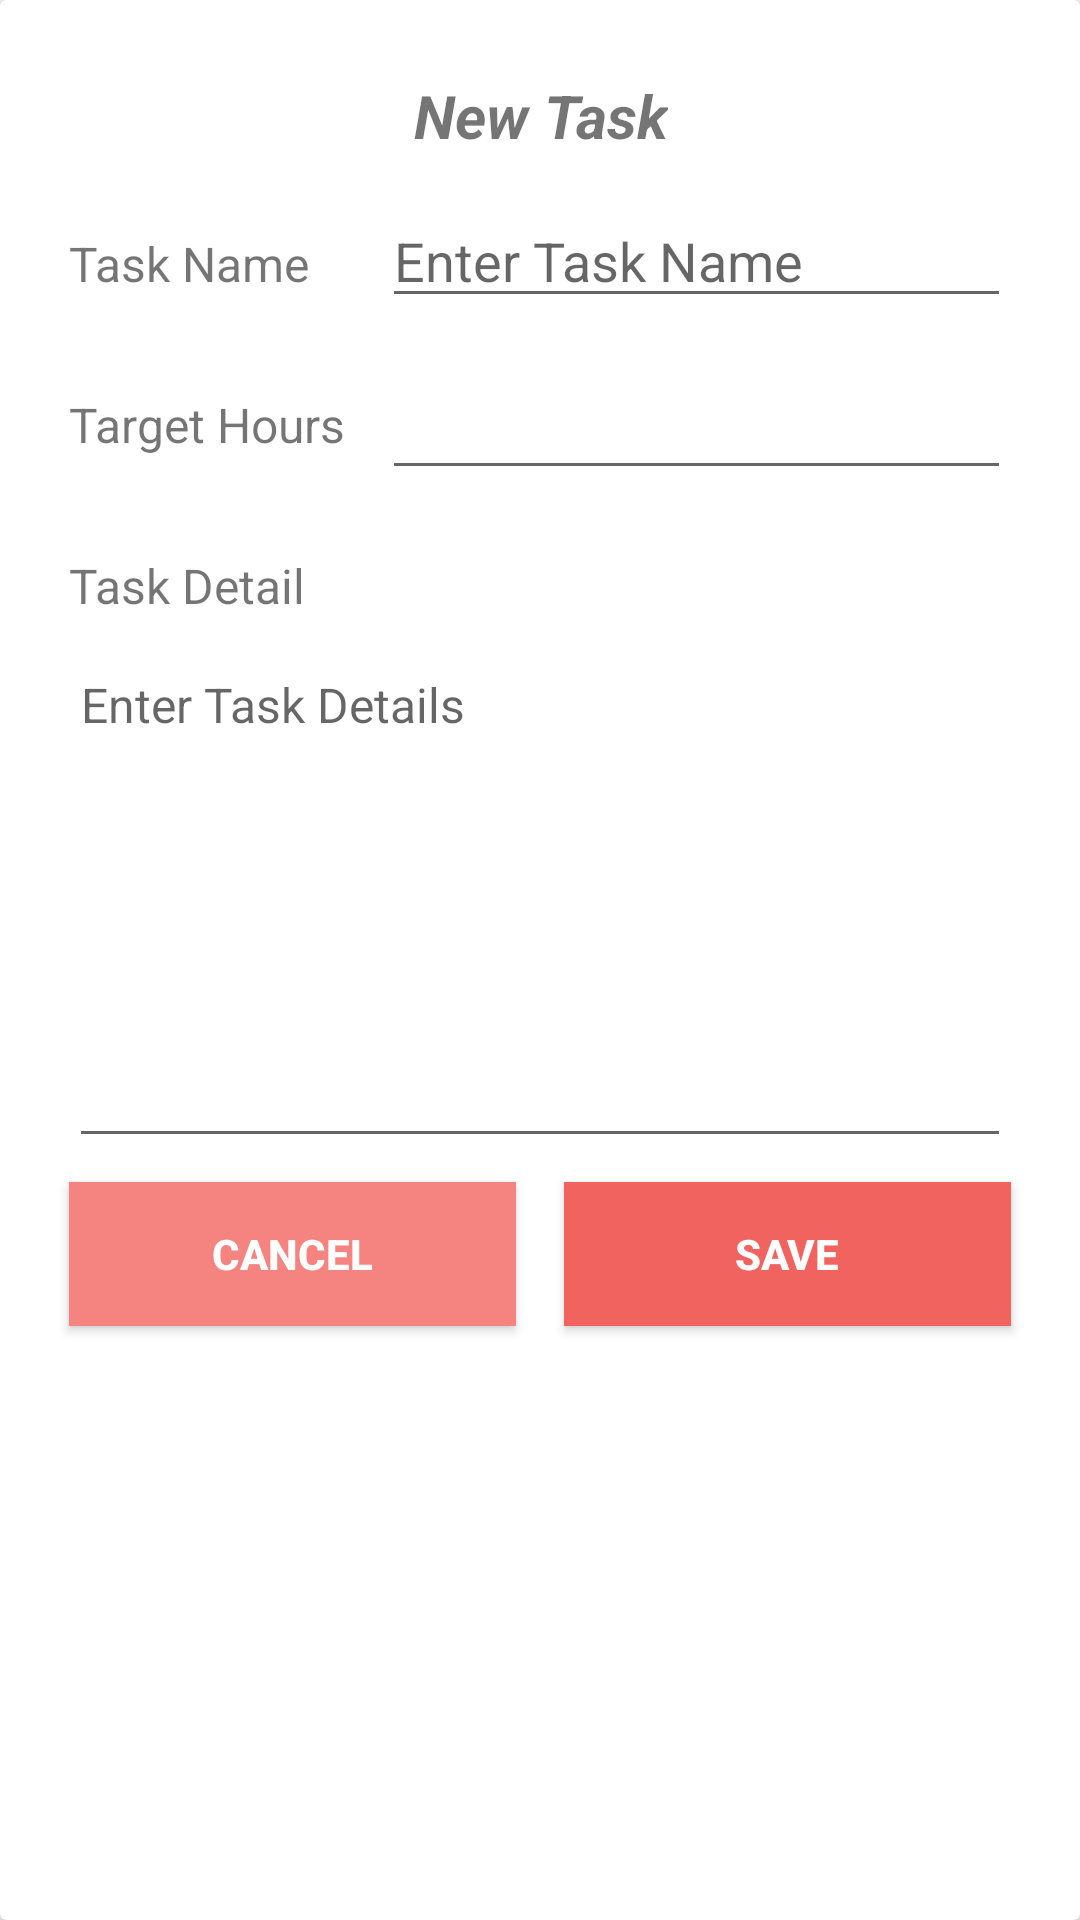

Android layout source for this screen:
<!-- AndroidManifest.xml: application theme AppTheme -->
<!-- res/layout/edit_task.xml -->
<?xml version="1.0" encoding="utf-8"?>
<LinearLayout xmlns:android="http://schemas.android.com/apk/res/android"
    xmlns:app="http://schemas.android.com/apk/res-auto"
    xmlns:tools="http://schemas.android.com/tools"
    android:orientation="vertical"
    android:id="@+id/layout_id"
    android:layout_width="match_parent"
    android:layout_height="match_parent">

    <android.support.v7.widget.CardView
        android:layout_width="match_parent"
        android:layout_height="match_parent">

        <android.support.constraint.ConstraintLayout
            android:layout_width="match_parent"
            android:layout_height="wrap_content"
            android:padding="15dp">


            <TextView
                android:id="@+id/new_task"
                android:layout_width="wrap_content"
                android:layout_height="wrap_content"
                android:layout_centerHorizontal="true"
                android:layout_marginTop="10dp"
                android:text="@string/new_task"
                android:textSize="20sp"
                android:textStyle="bold|italic"
                app:layout_constraintHorizontal_bias="0.502"
                app:layout_constraintLeft_toLeftOf="parent"
                app:layout_constraintRight_toRightOf="parent"
                app:layout_constraintTop_toTopOf="parent" />

            <TextView
                android:id="@+id/taskName_label"
                android:layout_width="0dp"
                android:layout_height="wrap_content"
                android:layout_marginStart="8dp"
                android:layout_marginTop="25dp"
                android:text="@string/task_label"
                android:textSize="16sp"
                app:layout_constraintStart_toStartOf="parent"
                app:layout_constraintTop_toBottomOf="@+id/new_task" />


            <EditText
                android:id="@+id/task_name"
                android:layout_width="0dp"
                android:layout_height="wrap_content"
                android:layout_below="@id/new_task"
                android:layout_marginEnd="8dp"
                android:layout_marginStart="24dp"
                android:hint="@string/hint_task"
                android:imeOptions="actionNext"
                android:inputType="text"
                android:textSize="18sp"
                app:layout_constraintBaseline_toBaselineOf="@+id/taskName_label"
                app:layout_constraintEnd_toEndOf="parent"
                app:layout_constraintStart_toEndOf="@+id/taskName_label" />

            <TextView
                android:id="@+id/add_hour"
                android:layout_width="0dp"
                android:layout_height="wrap_content"
                android:layout_marginTop="32dp"
                android:text="@string/target_hour"
                android:textSize="16sp"
                app:layout_constraintStart_toStartOf="@+id/taskName_label"
                app:layout_constraintTop_toBottomOf="@+id/taskName_label" />

            <Button
                android:id="@+id/saveButton"
                android:layout_width="0dp"
                android:layout_height="wrap_content"
                android:layout_marginBottom="8dp"
                android:layout_marginStart="8dp"
                android:background="@color/colorAccentRed"
                android:text="@string/save_task"
                android:textColor="@android:color/white"
                android:textStyle="bold"
                app:layout_constraintBottom_toBottomOf="parent"
                app:layout_constraintEnd_toEndOf="@+id/hint_taskDetail"
                app:layout_constraintStart_toEndOf="@+id/cancelButton" />

            <Button
                android:id="@+id/cancelButton"
                android:layout_width="0dp"
                android:layout_height="wrap_content"
                android:layout_marginBottom="8dp"
                android:layout_marginEnd="8dp"
                android:background="@color/colorAccentRedLight"
                android:text="@string/cancel_task"
                android:textColor="@android:color/white"
                android:textStyle="bold"
                app:layout_constraintBottom_toBottomOf="parent"
                app:layout_constraintEnd_toStartOf="@+id/saveButton"
                app:layout_constraintStart_toStartOf="@+id/hint_taskDetail" />

            <EditText
                android:id="@+id/hourTarget"
                android:layout_width="0dp"
                android:layout_height="wrap_content"
                android:layout_marginTop="16dp"
                android:inputType="numberDecimal"
                app:layout_constraintEnd_toEndOf="@+id/task_name"
                app:layout_constraintRight_toRightOf="parent"
                app:layout_constraintStart_toStartOf="@+id/task_name"
                app:layout_constraintTop_toBottomOf="@+id/task_name" />

            <EditText
                android:id="@+id/hint_taskDetail"
                android:layout_width="0dp"
                android:layout_height="172dp"
                android:layout_marginBottom="8dp"
                android:layout_marginTop="8dp"
                android:inputType="textMultiLine"
                android:lines="5"
                android:hint="@string/hint_taskDetail"
                android:gravity="top|start"
                android:imeOptions="actionDone"
                android:textSize="16sp"
                app:layout_constraintBottom_toTopOf="@+id/cancelButton"
                app:layout_constraintEnd_toEndOf="@+id/hourTarget"
                app:layout_constraintStart_toStartOf="@+id/add_hour"
                app:layout_constraintTop_toBottomOf="@+id/task_detail" />

            <TextView
                android:id="@+id/task_detail"
                android:layout_width="0dp"
                android:layout_height="wrap_content"
                android:layout_marginEnd="8dp"
                android:layout_marginTop="32dp"
                android:text="@string/TaskDetail_label"
                android:textSize="16sp"

                app:layout_constraintEnd_toEndOf="@+id/hourTarget"
                app:layout_constraintStart_toStartOf="@+id/add_hour"
                app:layout_constraintTop_toBottomOf="@+id/add_hour" />


        </android.support.constraint.ConstraintLayout>


    </android.support.v7.widget.CardView>
</LinearLayout>
<!-- resources referenced by this layout -->
<resources>
  <color name="colorAccentRed">#F1635F</color>
  <color name="colorAccentRedLight">#f58481</color>
  <string name="TaskDetail_label">Task Detail</string>
  <string name="cancel_task">Cancel</string>
  <string name="hint_task">Enter Task Name</string>
  <string name="hint_taskDetail">Enter Task Details</string>
  <string name="new_task">New Task</string>
  <string name="save_task">Save</string>
  <string name="target_hour">Target Hours</string>
  <string name="task_label">Task Name</string>
  <style name="AppTheme" parent="Theme.AppCompat.Light.DarkActionBar">
          
          <item name="colorPrimary">@color/colorPrimary</item>
          <item name="colorPrimaryDark">@color/colorPrimaryDark</item>
          <item name="colorAccent">@color/colorAccentRed</item>
      </style>
  <color name="colorPrimary">#F1635F</color>
  <color name="colorPrimaryDark">#303F9F</color>
</resources>
